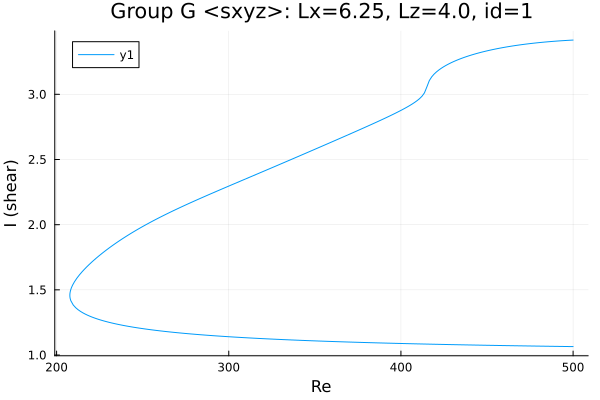

The table this chart was drawn from, first rows:
Re, shear
500.0, 3.416
499.3, 3.416
497.9, 3.415
496.5, 3.414
495, 3.412
493.6, 3.411
492.2, 3.41
490.8, 3.409
489.4, 3.407
488, 3.406
486.6, 3.404
485.1, 3.403
483.7, 3.401
482.5, 3.4
481.1, 3.398
479.7, 3.396
478.3, 3.394
476.9, 3.392
475.5, 3.39
474, 3.388
472.6, 3.385
472.4, 3.385
471, 3.382
469.5, 3.38
468.1, 3.377
466.7, 3.375
465.3, 3.372
463.9, 3.369
462.5, 3.366
461.1, 3.363
459.6, 3.359
459.3, 3.359
457.8, 3.355
456.4, 3.351
455, 3.348
453.6, 3.344
452.2, 3.34
450.8, 3.336
449.4, 3.331
447.9, 3.327
446.5, 3.322
445.1, 3.317
443.7, 3.312
442.3, 3.307
440.9, 3.301
439.5, 3.295
438, 3.289
436.6, 3.283
435.2, 3.276
433.8, 3.269
432.4, 3.261
431.9, 3.259
430.5, 3.25
429.1, 3.242
427.7, 3.232
426.3, 3.222
424.8, 3.212
423.4, 3.2
422, 3.186
420.6, 3.171
... 432 more rows
